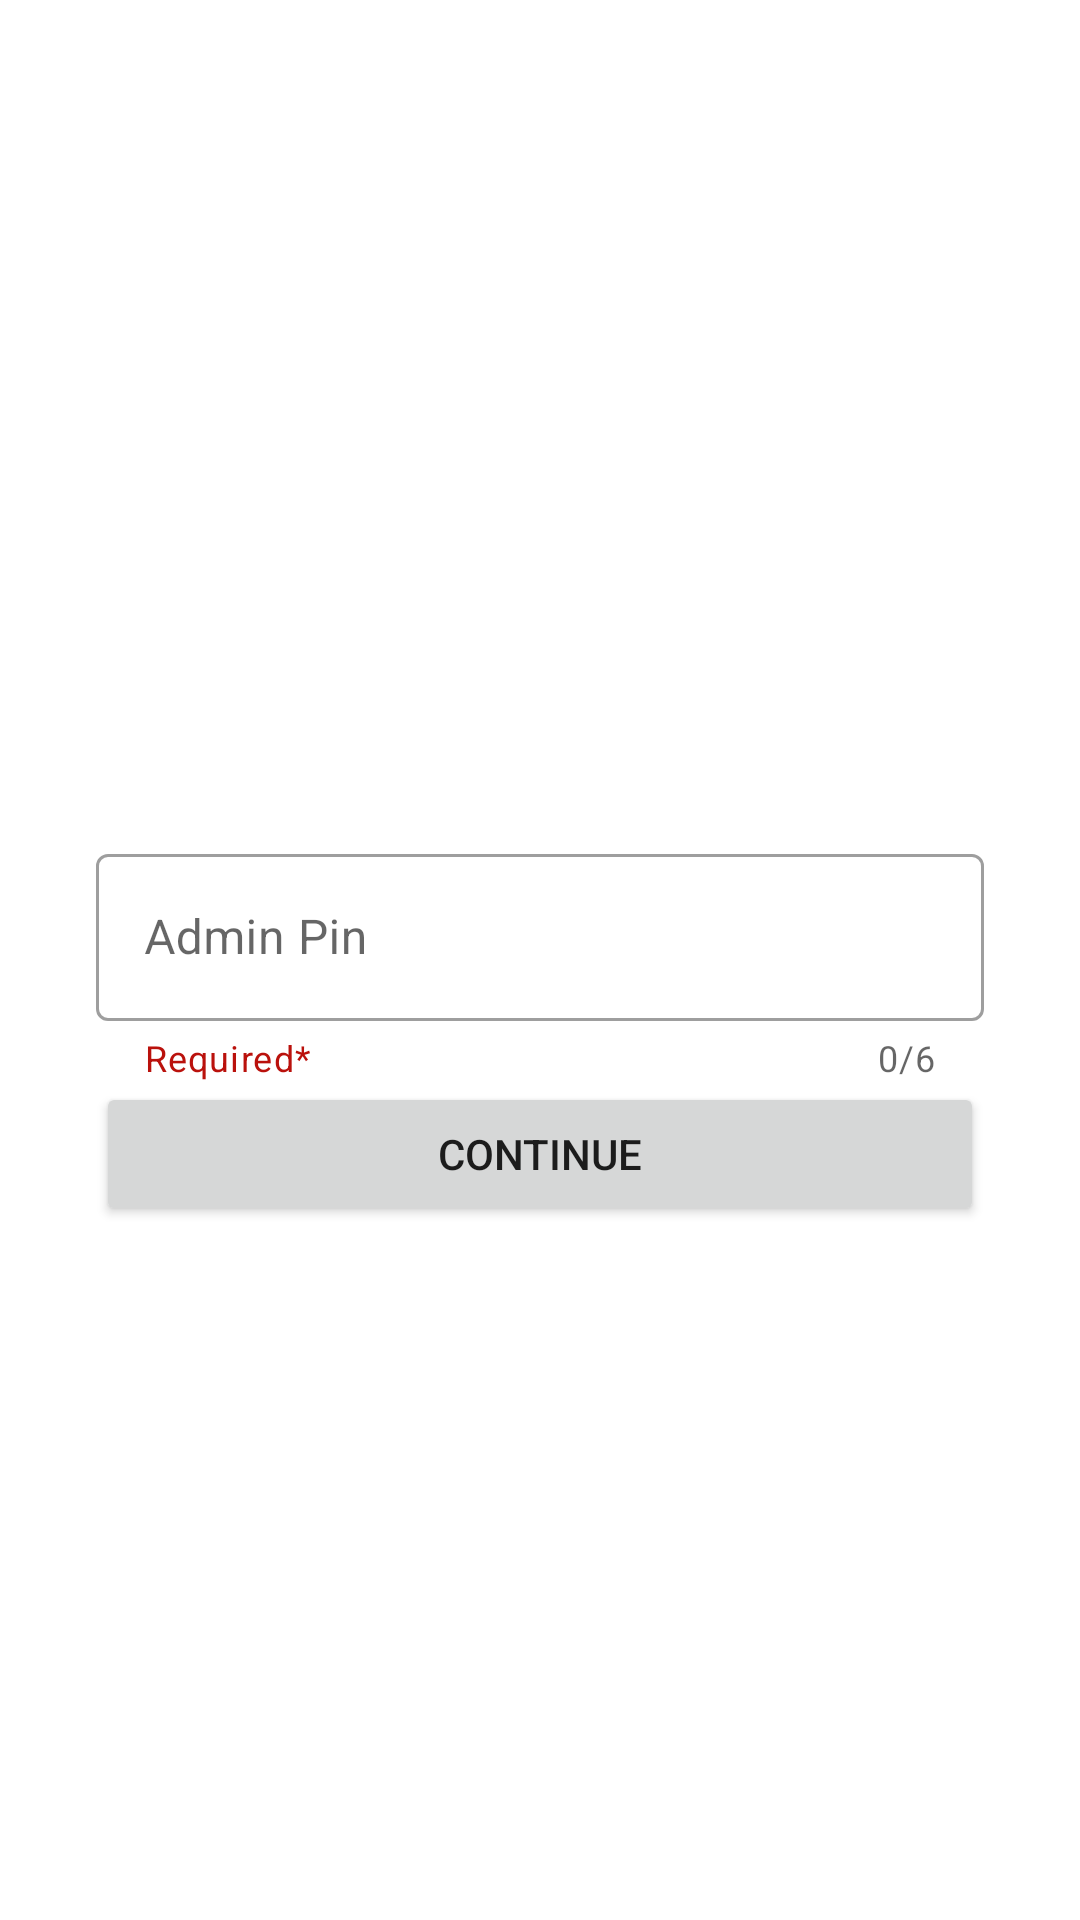

Here is an Android app screen rendered from its layout file. Give the layout XML and the strings, colors and styles it references.
<!-- AndroidManifest.xml: application theme Theme.GreaseAdmin -->
<!-- res/layout/activity_verify_admin.xml -->
<?xml version="1.0" encoding="utf-8"?>
<RelativeLayout xmlns:android="http://schemas.android.com/apk/res/android"
    xmlns:app="http://schemas.android.com/apk/res-auto"
    xmlns:tools="http://schemas.android.com/tools"
    android:layout_width="match_parent"
    android:layout_height="match_parent"
    tools:context=".Authentication.VerifyAdminActivity">

    <com.google.android.material.textfield.TextInputLayout
        android:id="@+id/verification_pin_layout"
        style="@style/Widget.MaterialComponents.TextInputLayout.OutlinedBox"
        android:layout_width="match_parent"
        android:layout_height="wrap_content"
        android:layout_centerInParent="true"
        android:layout_marginHorizontal="32sp"
        android:layout_marginTop="32sp"
        android:hint="Admin Pin"
        app:counterEnabled="true"
        app:counterMaxLength="6"
        app:endIconMode="clear_text"
        app:helperText="Required*"
        app:helperTextTextColor="@color/red"
        app:startIconDrawable="@drawable/password">

        <com.google.android.material.textfield.TextInputEditText
            android:id="@+id/verification_pin"
            android:layout_width="match_parent"
            android:layout_height="wrap_content"
            android:inputType="numberPassword" />

    </com.google.android.material.textfield.TextInputLayout>

    <Button
        android:id="@+id/verification_submit_btn"
        android:layout_width="match_parent"
        android:layout_height="wrap_content"
        android:layout_below="@id/verification_pin_layout"
        android:layout_centerHorizontal="true"
        android:layout_marginHorizontal="32sp"
        android:text="Continue" />

</RelativeLayout>
<!-- resources referenced by this layout -->
<resources>
  <color name="red">#BA110C</color>
  <style name="Theme.GreaseAdmin" parent="Theme.MaterialComponents.Light.NoActionBar">
          
          <item name="colorPrimary">@color/primary</item>
          <item name="colorPrimaryVariant">@color/primary</item>
          <item name="colorOnPrimary">@color/white</item>
          
          <item name="colorSecondary">@color/primary</item>
          <item name="colorSecondaryVariant">@color/primary</item>
          <item name="colorOnSecondary">@color/black</item>
          
          <item name="android:statusBarColor" tools:targetApi="l">?attr/colorPrimaryVariant</item>
          
      </style>
  <color name="primary">#0D2149</color>
  <color name="white">#FFFFFFFF</color>
  <color name="black">#FF000000</color>
</resources>
